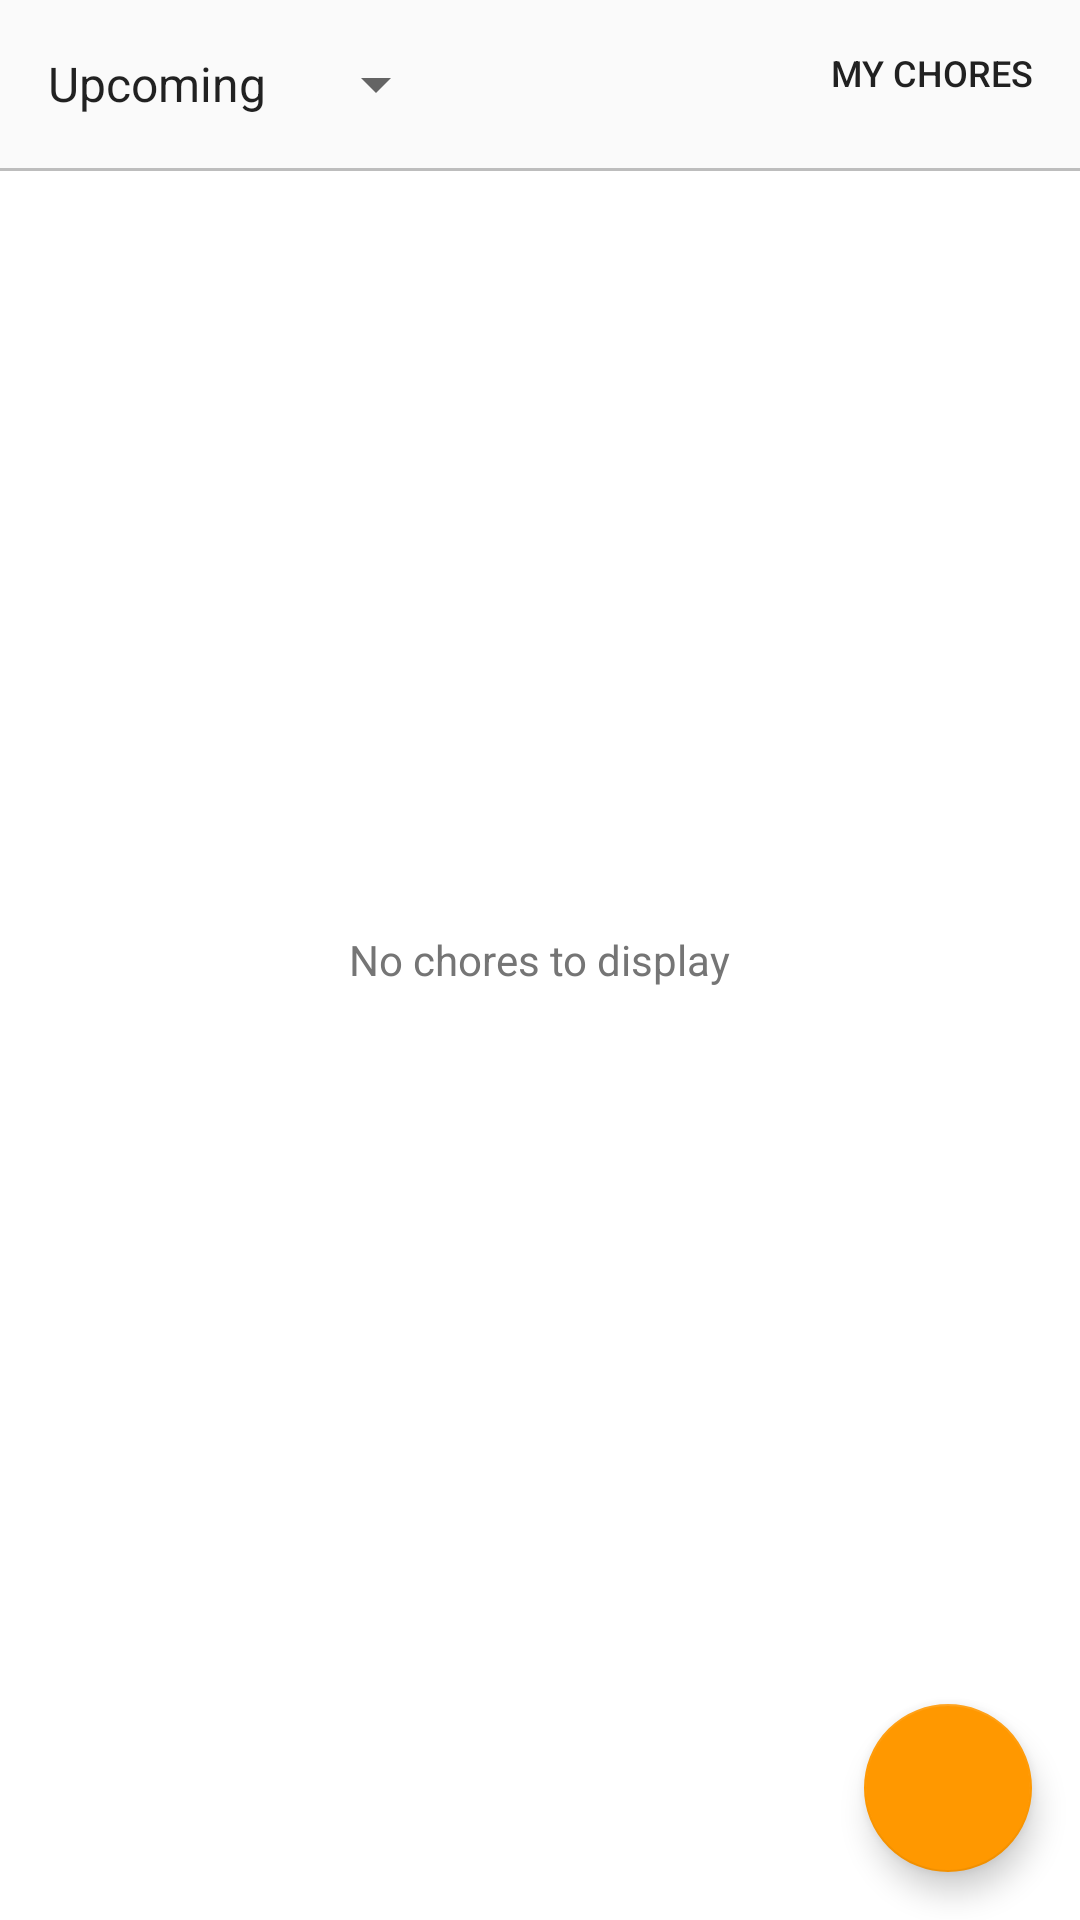

Write the Android layout XML for this screen, with the resource values it uses.
<!-- AndroidManifest.xml: application theme AppTheme -->
<!-- res/layout/fragment_chores.xml -->
<RelativeLayout
    xmlns:android="http://schemas.android.com/apk/res/android"
    xmlns:app="http://schemas.android.com/apk/res-auto"
    xmlns:tools="http://schemas.android.com/tools"
    android:layout_width="match_parent"
    android:layout_height="match_parent"
    tools:context="com.uottawa.thebench.ui.ChoresFragment"
    android:focusableInTouchMode="true"
    android:fitsSystemWindows="true">

    <RelativeLayout
        android:layout_width="match_parent"
        android:layout_height="match_parent">

        <Spinner
            android:id="@+id/chores_status_spinner"
            android:layout_width="wrap_content"
            android:layout_height="wrap_content"
            android:layout_alignParentStart="true"
            android:layout_alignParentTop="true"
            android:layout_marginTop="16dp"
            android:layout_marginBottom="16dp"
            android:layout_marginLeft="8dp"
            android:entries="@array/chores_status_array"
            android:textColor="@color/primaryText"
            android:textSize="22sp"
            android:textStyle="bold"/>

        <Button
            android:id="@+id/filter_chores_button"
            android:layout_width="wrap_content"
            android:layout_height="wrap_content"
            android:layout_alignParentEnd="true"
            android:layout_alignParentTop="true"
            android:padding="16dp"
            android:drawableEnd="@drawable/ic_filter_list_black_24dp"
            android:drawablePadding="8dp"
            android:background="?android:attr/selectableItemBackground"
            android:text="My Chores"
            android:textColor="@color/primaryText"
            android:textSize="12sp"/>

        <View
            android:id="@+id/divider"
            android:layout_width="match_parent"
            android:layout_height="1dp"
            android:layout_below="@+id/chores_status_spinner"
            android:background="@color/dividerColor" />

        <android.support.v7.widget.RecyclerView
            android:id="@+id/chores_recycler_view"
            android:layout_width="match_parent"
            android:layout_height="match_parent"
            android:layout_below="@+id/divider"
            android:layout_alignParentBottom="true"
            android:background="@color/white"
            android:scrollbars="vertical"/>

    </RelativeLayout>

    <android.support.design.widget.FloatingActionButton
        android:id="@+id/add_chore_fab"
        android:layout_width="wrap_content"
        android:layout_height="wrap_content"
        android:layout_alignParentRight="true"
        android:layout_alignParentBottom="true"
        android:layout_margin="16dp"
        android:src="@drawable/ic_add_black_24dp" />

    <TextView
        android:id="@+id/no_chores_text"
        android:layout_width="wrap_content"
        android:layout_height="wrap_content"
        android:layout_centerInParent="true"
        android:textColor="@color/secondaryText"
        android:text="No chores to display"/>

</RelativeLayout>
<!-- resources referenced by this layout -->
<resources>
  <string-array name="chores_status_array">
          <item>Upcoming</item> 
          <item>Postponed</item>
          <item>Completed</item>
      </string-array>
  <color name="dividerColor">#BDBDBD</color>
  <color name="primaryText">#212121</color>
  <color name="secondaryText">#757575</color>
  <color name="white">#ffffff</color>
  <style name="AppTheme" parent="Theme.AppCompat.Light.NoActionBar">
          
          <item name="colorPrimary">@color/colorPrimary</item>
          <item name="colorPrimaryDark">@color/colorPrimaryDark</item>
          <item name="colorAccent">@color/colorAccent</item>
  
          
          
      </style>
  <color name="colorPrimary">#03A9F4</color>
  <color name="colorPrimaryDark">#0288D1</color>
  <color name="colorAccent">#FF9800</color>
</resources>
